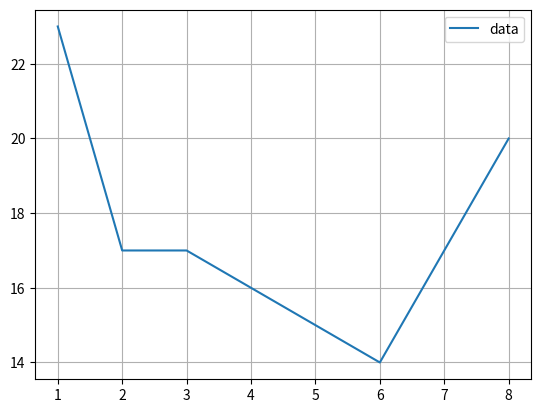

Python code for this plot:
import numpy as np
import matplotlib.pyplot as plt
import scipy.constants as pc
from scipy.optimize import minimize_scalar, leastsq, curve_fit

t = np.array([1, 2, 3, 4, 5, 6, 7, 8])
y = np.array([23, 17, 17, 16, 15, 14, 17, 20])

def parabola(t, a, b, c):
    return a * pow(t, 2) + b * t + c

def diff(p, y, t):
    a, b, c = p
    return y - parabola(t, a, b, c)

p0 = (1, 3, 4)
result = curve_fit(parabola, t, y, p0)
print(result)



plt.grid()
plt.plot(t, y, label='data')

plt.legend()

plt.show()
